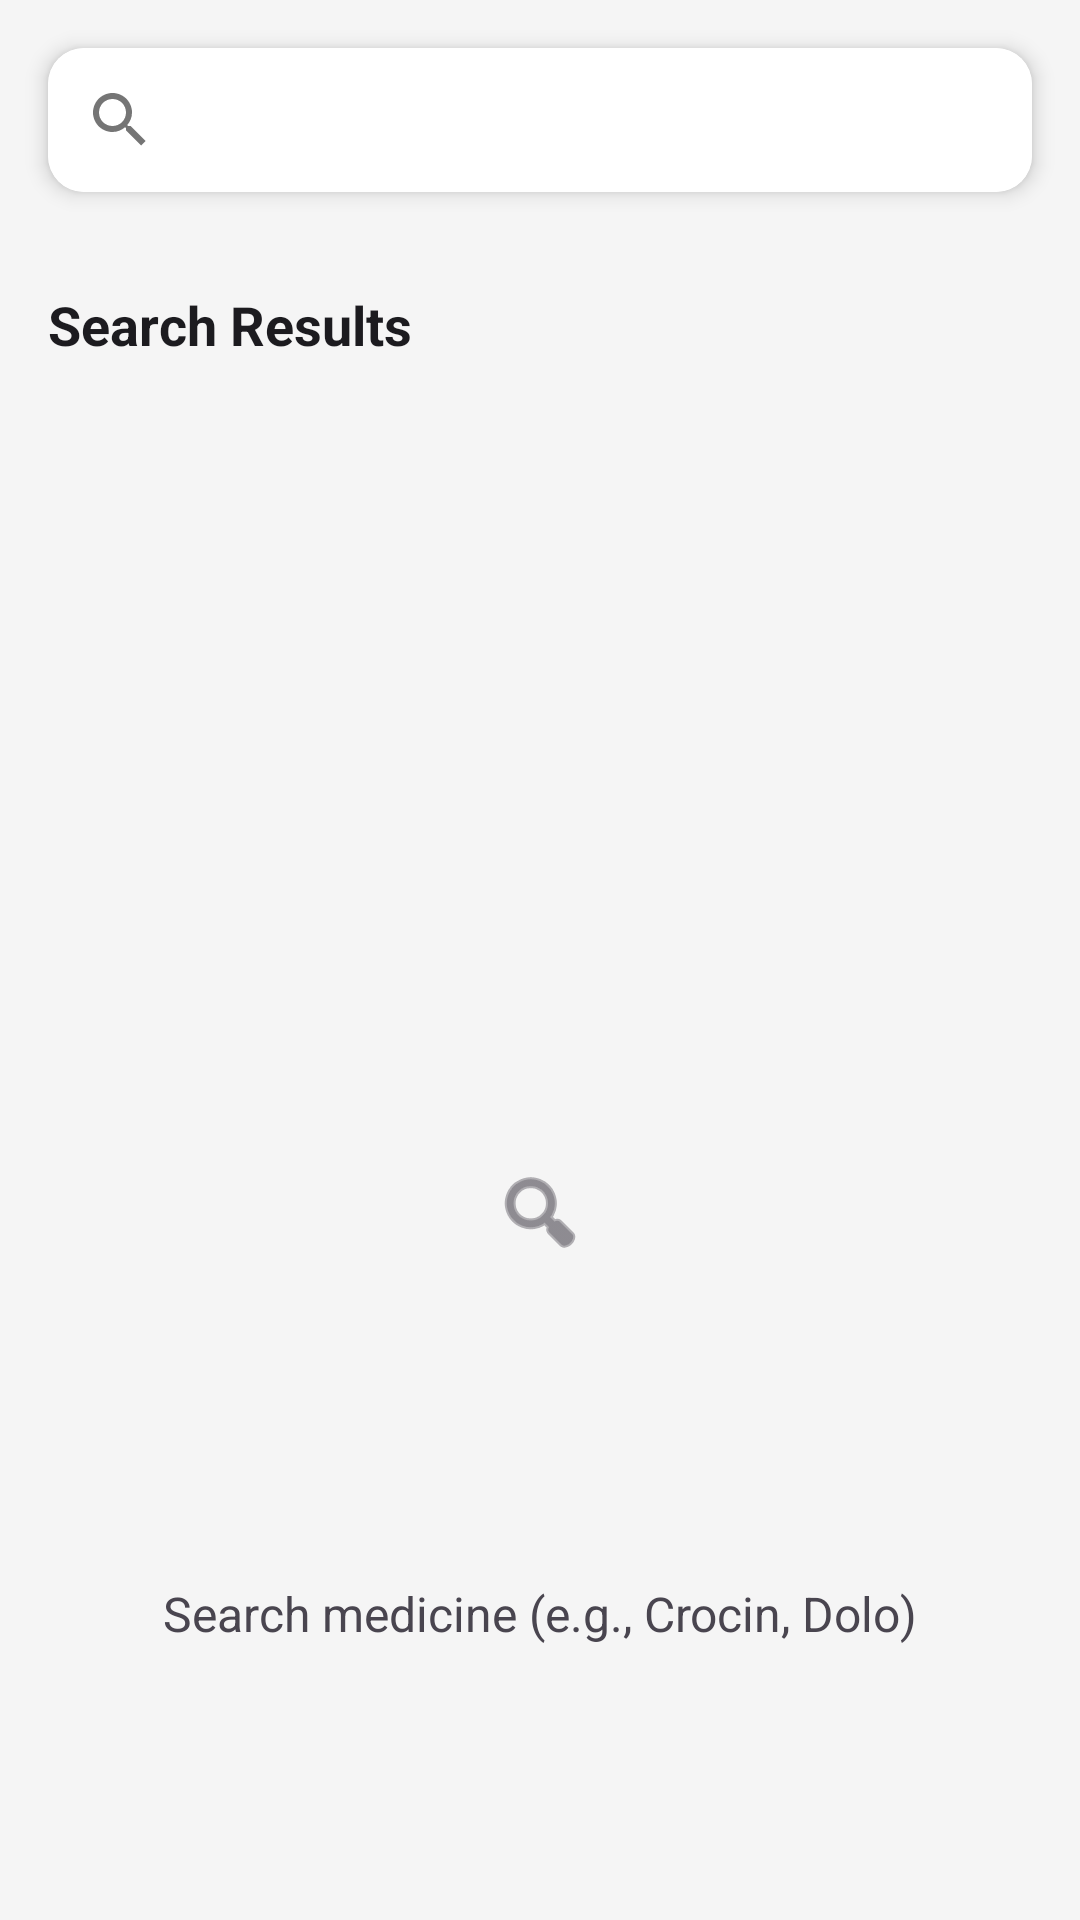

Here is an Android app screen rendered from its layout file. Give the layout XML and the strings, colors and styles it references.
<!-- AndroidManifest.xml: application theme Theme.JanAushadhiFinder -->
<!-- res/layout/fragment_search.xml -->
<?xml version="1.0" encoding="utf-8"?>
<LinearLayout xmlns:android="http://schemas.android.com/apk/res/android"
    xmlns:app="http://schemas.android.com/apk/res-auto"
    android:layout_width="match_parent"
    android:layout_height="match_parent"
    android:orientation="vertical"
    android:background="@color/background">

    <com.google.android.material.card.MaterialCardView
        android:layout_width="match_parent"
        android:layout_height="wrap_content"
        android:layout_margin="16dp"
        app:cardCornerRadius="12dp"
        app:cardElevation="4dp">

        <androidx.appcompat.widget.SearchView
            android:id="@+id/search_view"
            android:layout_width="match_parent"
            android:layout_height="wrap_content"
            android:queryHint="@string/search_hint"
            android:iconifiedByDefault="false"
            android:background="@color/surface" />

    </com.google.android.material.card.MaterialCardView>

    <LinearLayout
        android:layout_width="match_parent"
        android:layout_height="wrap_content"
        android:orientation="horizontal"
        android:padding="16dp"
        android:gravity="center_vertical">

        <TextView
            android:layout_width="0dp"
            android:layout_height="wrap_content"
            android:layout_weight="1"
            android:text="@string/search_results"
            android:textSize="18sp"
            android:textStyle="bold"
            android:textColor="@color/on_background" />

        <ProgressBar
            android:id="@+id/progress_bar"
            android:layout_width="24dp"
            android:layout_height="24dp"
            android:visibility="gone"
            android:indeterminateTint="@color/primary" />

    </LinearLayout>

    <androidx.recyclerview.widget.RecyclerView
        android:id="@+id/recycler_view"
        android:layout_width="match_parent"
        android:layout_height="0dp"
        android:layout_weight="1"
        android:paddingHorizontal="16dp"
        android:clipToPadding="false" />

    <TextView
        android:id="@+id/empty_view"
        android:layout_width="match_parent"
        android:layout_height="0dp"
        android:layout_weight="1"
        android:gravity="center"
        android:text="@string/search_hint"
        android:textSize="16sp"
        android:textColor="@color/on_surface_variant"
        android:drawableTop="@android:drawable/ic_menu_search"
        android:drawableTint="@color/on_surface_variant"
        android:drawablePadding="16dp"
        android:visibility="visible" />

</LinearLayout>
<!-- resources referenced by this layout -->
<resources>
  <color name="background">#F5F5F5</color>
  <color name="on_background">#1C1B1F</color>
  <color name="on_surface_variant">#49454F</color>
  <color name="primary">#0288D1</color>
  <color name="surface">#FFFFFF</color>
  <string name="search_hint">Search medicine (e.g., Crocin, Dolo)</string>
  <string name="search_results">Search Results</string>
  <style name="Theme.JanAushadhiFinder" parent="Theme.MaterialComponents.DayNight.DarkActionBar">
          <item name="colorPrimary">@color/primary</item>
          <item name="colorPrimaryDark">@color/primary_dark</item>
          <item name="colorAccent">@color/accent</item>
          <item name="android:windowBackground">@color/background</item>
          <item name="android:textColorPrimary">@color/text_primary</item>
          <item name="android:textColorSecondary">@color/text_secondary</item>
          <item name="android:textColorHint">@color/text_hint</item>
      </style>
  <color name="primary_dark">#01579B</color>
  <color name="accent">#00BFA5</color>
  <color name="text_primary">#212121</color>
  <color name="text_secondary">#757575</color>
  <color name="text_hint">#BDBDBD</color>
</resources>
